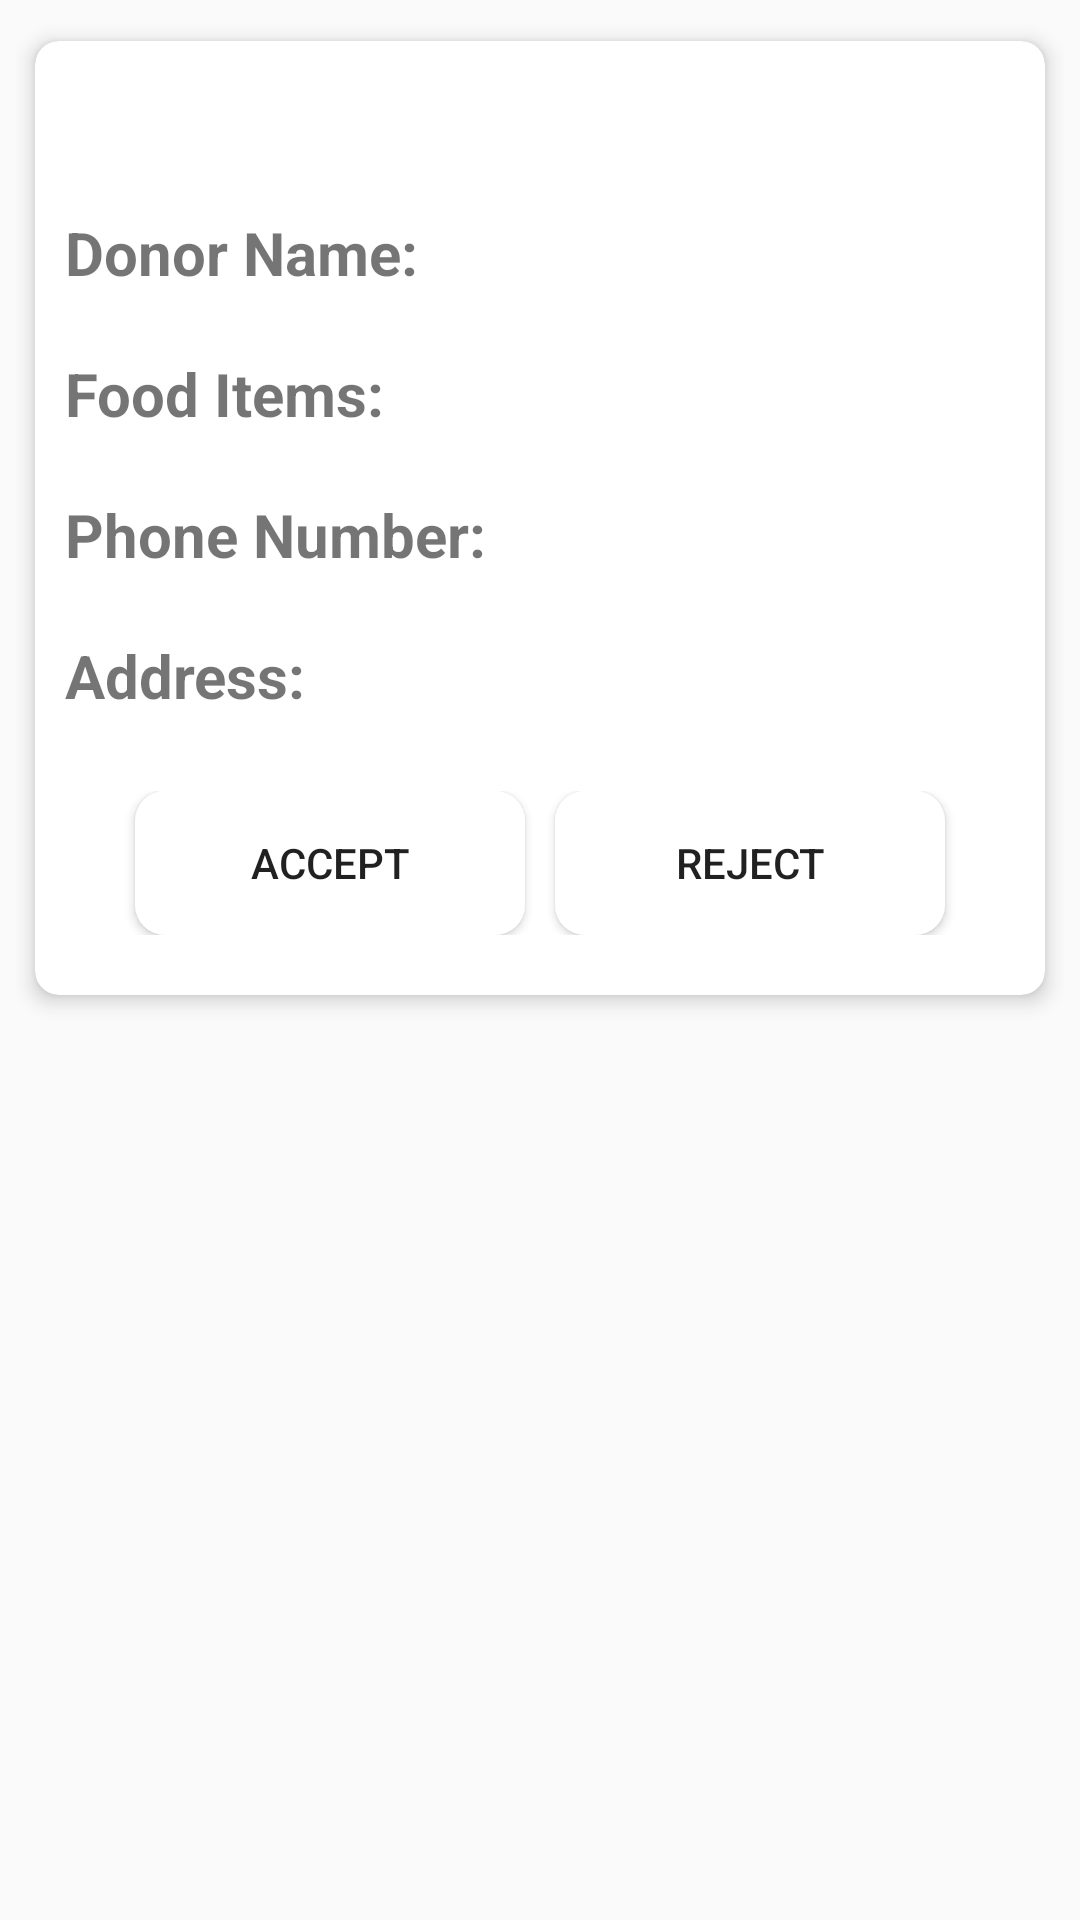

Android layout source for this screen:
<!-- AndroidManifest.xml: application theme Theme.TawfiqTheFoodDonationApp -->
<!-- res/layout/singlerow.xml -->
<?xml version="1.0" encoding="utf-8"?>
<LinearLayout xmlns:android="http://schemas.android.com/apk/res/android"
    android:layout_width="match_parent"
    android:layout_height="wrap_content"
    xmlns:app="http://schemas.android.com/apk/res-auto"
    android:orientation="vertical"
    android:padding="5dp">


    <androidx.cardview.widget.CardView
        android:layout_width="match_parent"
        android:layout_height="wrap_content"
        app:cardElevation="4dp"
        app:cardCornerRadius="8dp"
        android:backgroundTint="@color/white"
        app:cardUseCompatPadding="true"
        >

        <LinearLayout
            android:layout_width="match_parent"
            android:layout_height="wrap_content"
            android:orientation="vertical">

            <TextView
                android:id="@+id/compltedonation"
                android:layout_width="match_parent"
                android:layout_height="wrap_content"
                android:text="Donation Sucessfully Completed"
                android:visibility="invisible"
                android:textColor="#4CAF50"
                android:textSize="20sp"
                android:padding="10dp"/>

            <TextView
                android:id="@+id/d_name"
                android:layout_width="match_parent"
                android:layout_height="wrap_content"
                android:text="Donor Name: "
                android:textSize="20dp"
                android:textStyle="bold"
                android:padding="10dp"/>
            <TextView
                android:layout_width="match_parent"
                android:layout_height="wrap_content"
                android:id="@+id/food_item"
                android:text="Food Items: "
                android:textSize="20sp"
                android:textStyle="bold"
                android:padding="10dp"/>
            <TextView
                android:layout_width="match_parent"
                android:layout_height="wrap_content"
                android:id="@+id/d_phone"
                android:text="Phone Number: "
                android:textSize="20sp"
                android:textStyle="bold"
                android:padding="10dp"/>
            <TextView
                android:layout_width="match_parent"
                android:layout_height="wrap_content"
                android:id="@+id/d_address"
                android:text="Address: "
                android:textSize="20sp"
                android:textStyle="bold"
                android:padding="10dp"/>
        </LinearLayout>

        <LinearLayout
            android:layout_width="match_parent"
            android:layout_height="wrap_content"
            android:layout_marginTop="230dp"
            android:gravity="center"
            android:padding="20dp"
            >

            <androidx.appcompat.widget.AppCompatButton
                android:id="@+id/buttonAccept"
                android:layout_width="130dp"
                android:layout_height="wrap_content"
                android:background="@drawable/rounded_button"
                android:foreground="@drawable/border_selector"
                android:layout_marginRight="10dp"
                android:text="Accept" />

            <androidx.appcompat.widget.AppCompatButton
                android:id="@+id/buttonReject"
                android:layout_width="130dp"
                android:layout_height="wrap_content"
                android:foreground="@drawable/border_selector"
                android:background="@drawable/rounded_button"
                android:text="Reject" />


        </LinearLayout>
    </androidx.cardview.widget.CardView>
</LinearLayout>
<!-- resources referenced by this layout -->
<resources>
  <!-- drawable border_selector (drawable) -->
  <selector xmlns:android="http://schemas.android.com/apk/res/android">
      <item>
          <shape>
              <corners android:radius="20dp" />
              <stroke
                  android:color="#FFEB3B"
                  android:width="2dp" />
          </shape>
      </item>
  </selector>
  <!-- drawable rounded_button (drawable) -->
  <?xml version="1.0" encoding="utf-8"?>
  <shape xmlns:android="http://schemas.android.com/apk/res/android">
      <corners android:radius="10dp" /> 
      <solid android:color="@color/white" /> 
  </shape>
  <style name="Theme.TawfiqTheFoodDonationApp" parent="Base.Theme.TawfiqTheFoodDonationApp" />
  <style name="Base.Theme.TawfiqTheFoodDonationApp" parent="Theme.AppCompat.DayNight.NoActionBar">
          
          
      </style>
  <!-- not gathered from this repository: default colours our renderer supplied (Android Studio template values) -->
  <color name="white">#FFFFFFFF</color>
</resources>
